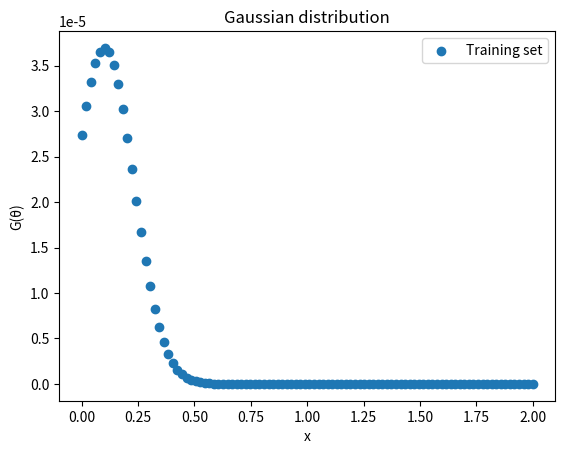
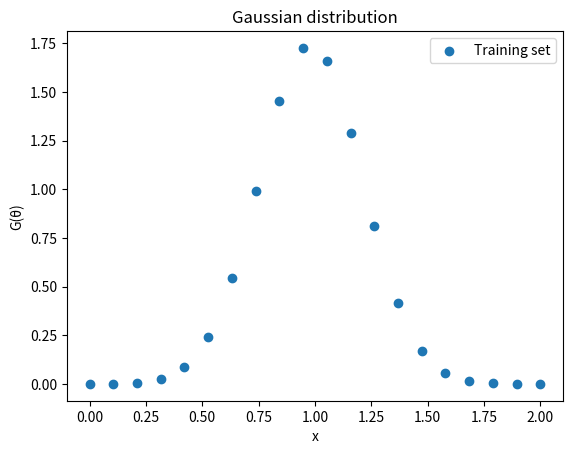

Generate these figures, in order, with matplotlib:
import numpy as np
from math import sqrt
import matplotlib.pyplot as plt

actual = np.array([-1, 0.9, 0.7, 0, -0.2, 0.2]) # The actual theta values
N = 20

def gaussian(mean: np.ndarray, covariance: float, points: int = 100):
    """This function implements a Gaussian distribution.
    Returns The Gaussian distribution.

    points is how many points the gaussian should use
    """
    x = np.linspace(0, 2, points)
    try:
        dimensions = len(mean)
    except TypeError:
        dimensions = 1
    distribution = np.zeros(points)
    # We need to separate the cases of the dimensions because the numpy functions
    # used require objects that have atleast multiple indexes
    if dimensions == 1:
        for index, factor in np.ndenumerate(x):
            difference = factor - mean
            exponent = -0.5 * difference**2 / covariance
            distribution[index] = (1 / (np.sqrt((2 * np.pi)**dimensions * covariance))) * np.exp(exponent)
    # Multidimensional case
    else:
        for index, factor in np.ndenumerate(x):
            difference = factor - mean
            exponent = -0.5 * difference.T @ np.linalg.inv(covariance) @ difference
            distribution[index] = (1 / (np.sqrt((2 * np.pi)**dimensions * np.linalg.det(covariance)))) * np.exp(exponent)
    return distribution

distribution = gaussian(actual, 0.1 * np.identity(len(actual)), 100)
x = np.linspace(0, 2, 100)
fig, ax = plt.subplots()
ax.scatter(x, distribution, label = "Training set")
plt.title("Gaussian distribution")
plt.xlabel("x")
plt.ylabel("G(θ)")
plt.legend()
plt.show()

# Full bayesian inference
def inference(data, theta, sigmaH, sigmaTheta):
    N = len(data)
    Pnoise = gaussian(theta, sigmaH * np.identity(len(actual)), points = N)
    prior = gaussian(theta[-1], sigmaTheta, points = N)
    thetaN = (N* sigmaTheta * np.average(data) + sigmaH * theta[-1])/(N* sigmaTheta + sigmaH)
    sigmaN = (sigmaH*sigmaTheta)/(N*sigmaTheta + sigmaH) 
    posterior = gaussian(thetaN, sigmaN, points = N)
    sigmaX = sigmaH + (sigmaH * sigmaN)/(sigmaN + sigmaH)
    probX = gaussian(thetaN, sigmaX, points=N)
    return probX

prob = inference(np.linspace(0, 2, N), actual, 0.05, 0.1)

fig, ax = plt.subplots()
ax.scatter(np.linspace(0, 2, N), prob, label = "Training set")
plt.title("Gaussian distribution")
plt.xlabel("x")
plt.ylabel("G(θ)")
plt.legend()
plt.show()

